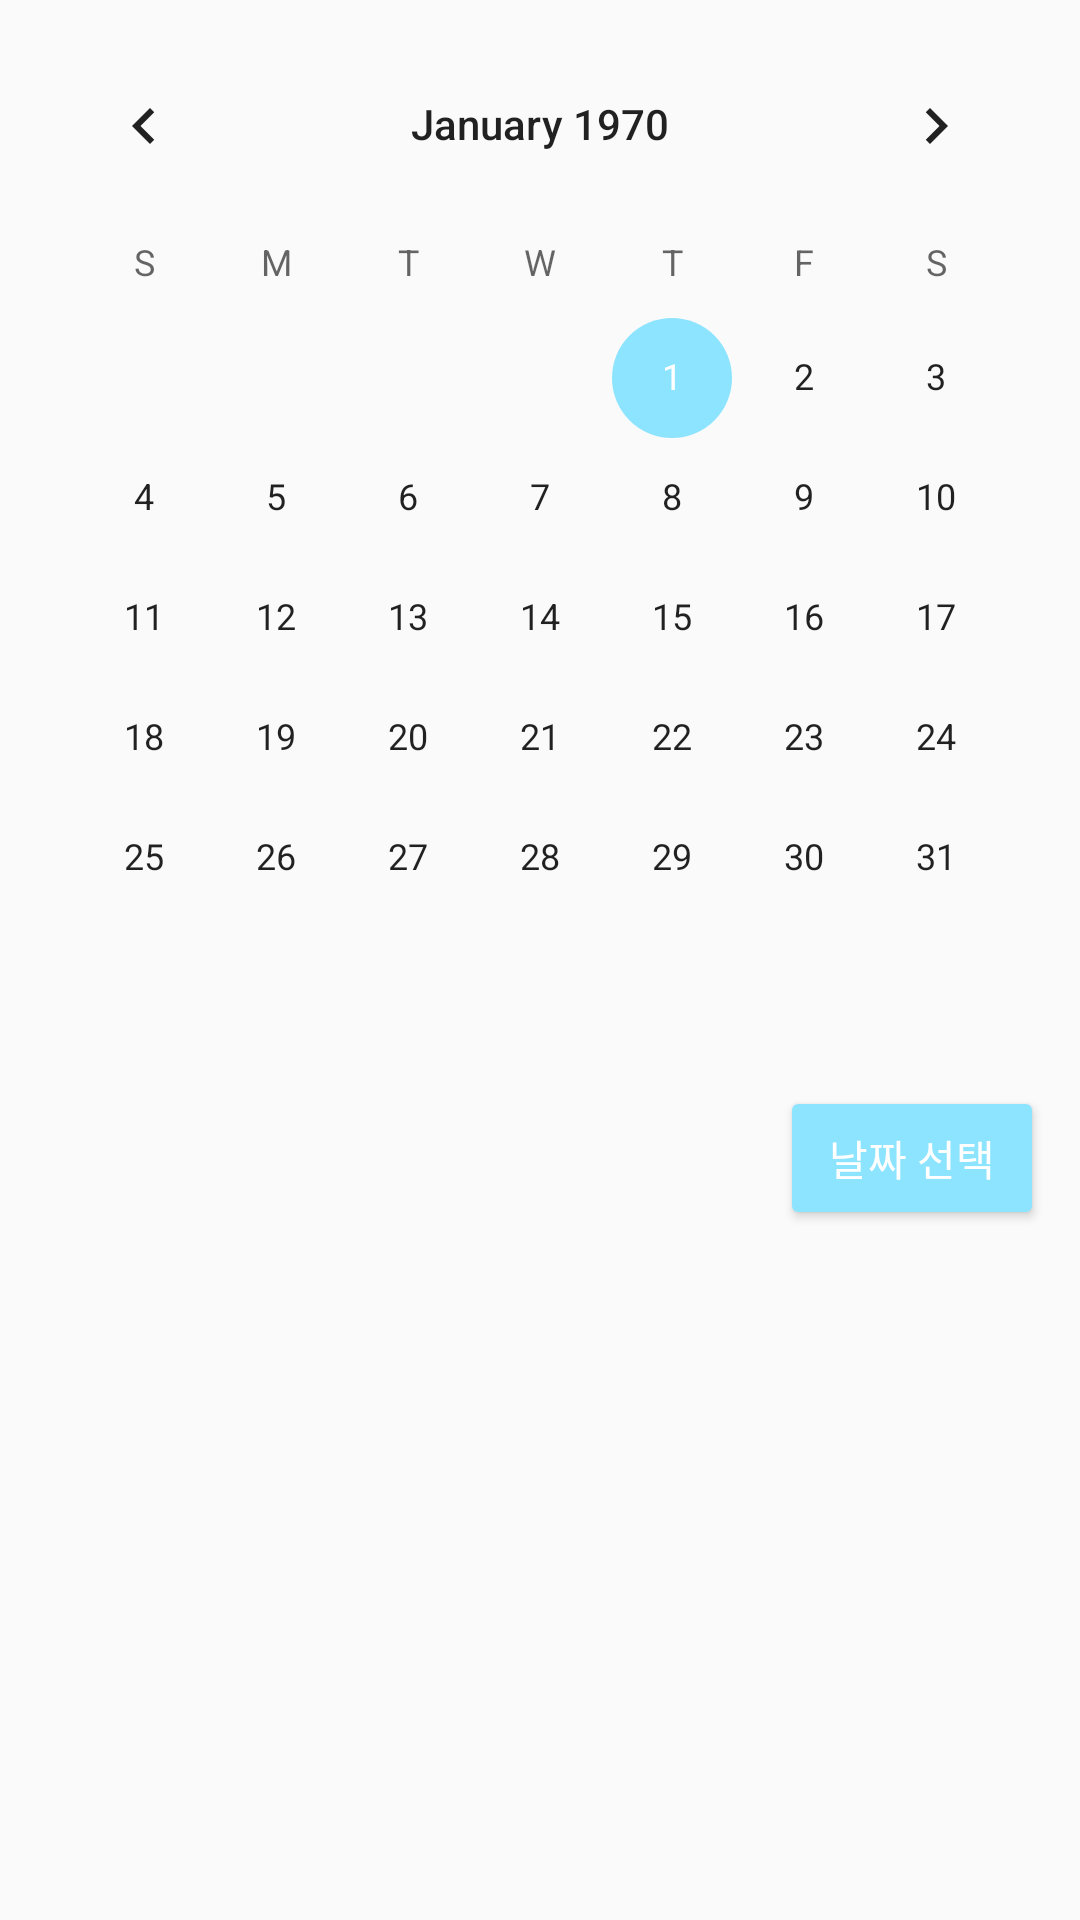

Write the Android layout XML for this screen, with the resource values it uses.
<!-- AndroidManifest.xml: application theme Theme.Guru2 -->
<!-- res/layout/activity_meal_check.xml -->
<?xml version="1.0" encoding="utf-8"?>
<androidx.constraintlayout.widget.ConstraintLayout xmlns:android="http://schemas.android.com/apk/res/android"
    xmlns:app="http://schemas.android.com/apk/res-auto"
    xmlns:tools="http://schemas.android.com/tools"
    android:layout_width="match_parent"
    android:layout_height="match_parent"
    tools:context=".MealCheckActivity">

    <ImageView
        android:layout_width="0dp"
        android:layout_height="0dp"
        android:scaleType="fitXY"
        app:layout_constraintBottom_toBottomOf="parent"
        app:layout_constraintEnd_toEndOf="parent"
        app:layout_constraintStart_toStartOf="parent"
        app:layout_constraintTop_toTopOf="parent"
        app:srcCompat="@drawable/back3" />

    <CalendarView
        android:id="@+id/calendarCheck"
        android:layout_width="wrap_content"
        android:layout_height="wrap_content"
        android:layout_marginStart="16dp"
        android:layout_marginTop="8dp"
        android:layout_marginEnd="16dp"
        android:visibility="visible"
        android:theme="@style/CalTimeTheme"
        app:layout_constraintEnd_toEndOf="parent"
        app:layout_constraintStart_toStartOf="parent"
        app:layout_constraintTop_toTopOf="parent" />

    <Button
        android:id="@+id/calCheckButton"
        android:layout_width="wrap_content"
        android:layout_height="wrap_content"
        android:layout_marginStart="260dp"
        android:layout_marginBottom="230dp"
        android:backgroundTint="@color/main_blue"
        android:text="날짜 선택"
        android:textColor="#FFFFFF"
        android:visibility="visible"
        app:layout_constraintBottom_toBottomOf="parent"
        app:layout_constraintStart_toStartOf="parent"
        tools:ignore="MissingConstraints" />

    <TextView
        android:id="@+id/tvCalCheck"
        android:layout_width="wrap_content"
        android:layout_height="wrap_content"
        android:layout_marginStart="100dp"
        android:layout_marginBottom="230dp"
        android:text="0000년 00월 00일"
        android:textColor="@color/black"
        android:textSize="18dp"
        android:visibility="invisible"
        app:layout_constraintBottom_toBottomOf="parent"
        app:layout_constraintStart_toStartOf="parent"
        tools:ignore="MissingConstraints" />

    <ScrollView
        android:layout_width="wrap_content"
        android:layout_height="wrap_content"
        tools:ignore="MissingConstraints"
        />

</androidx.constraintlayout.widget.ConstraintLayout>
<!-- resources referenced by this layout -->
<resources>
  <color name="black">#FF000000</color>
  <color name="main_blue">#8DE4FF</color>
  <style name="CalTimeTheme" parent="Theme.MaterialComponents.DayNight.DarkActionBar">
          <item name="colorAccent">@color/main_blue</item>
      </style>
  <style name="Theme.Guru2" parent="Theme.AppCompat.Light.DarkActionBar">
          
          <item name="colorPrimary">@color/main_blue</item>
          <item name="colorPrimaryVariant">@color/main_orange</item>
          <item name="colorOnPrimary">@color/white</item>
          
          <item name="colorSecondary">@color/teal_200</item>
          <item name="colorSecondaryVariant">@color/teal_700</item>
          <item name="colorOnSecondary">@color/black</item>
          
          <item name="android:statusBarColor" tools:targetApi="l">?attr/colorPrimaryVariant</item>
          
      </style>
  <color name="main_orange">#F8DECE</color>
  <color name="white">#FFFFFFFF</color>
  <color name="teal_200">#FF03DAC5</color>
  <color name="teal_700">#FF018786</color>
</resources>
